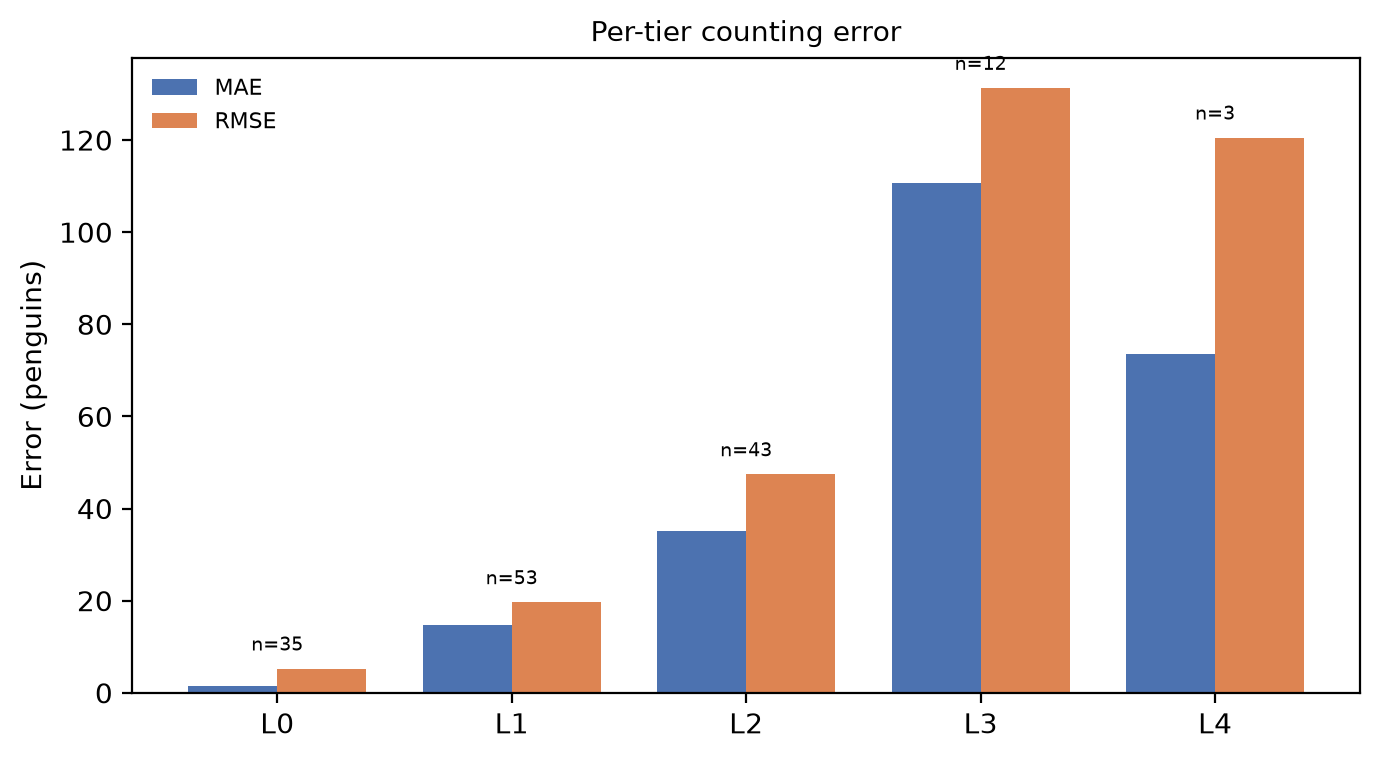

Values plotted in this chart, from the file beside it:
tier, range, n, gt_total, pred_total, mae, rmse, bias, relative_count_error, mean_image_relative_error, images_over, images_under, images_exact
L0, count = 0, 35, 0.0, 48.3, 1.38, 5.245, 1.38, , 0.0, 5, 0, 30
L1, 1 <= count <= 100, 53, 2013, 1900, 14.72, 19.64, -2.126, 0.05598, 0.5033, 21, 32, 0
L2, 101 <= count <= 500, 43, 9558, 8964, 35.05, 47.41, -13.82, 0.06219, 0.163, 15, 28, 0
L3, 501 <= count <= 1000, 12, 8506, 8445, 110.6, 131.3, -5.091, 0.007183, 0.1615, 6, 6, 0
L4, count > 1000, 3, 3694, 3906, 73.53, 120.5, 70.69, 0.05741, 0.06961, 2, 1, 0
